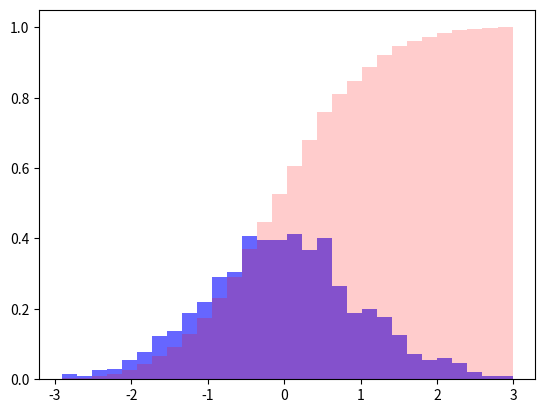

Here is the Python script that generated this plot:
import numpy as np
import matplotlib.pyplot as plt

data = np.random.randn(1000)

plt.hist(data, bins=30, density=True, color='b', alpha= 0.6)
plt.hist(data, bins=30, density=True, color='r', cumulative=True, alpha= 0.2)

plt.show()